17-way image classification set "Jute_Pest_Crop256" from GitHub (ObinnaNdbs/Jute-Pest-Classification); label vocabulary: beet armyworm, black hairy, cutworm, field cricket, jute aphid, jute hairy, jute red mite, jute semilooper, jute stem girdler, jute stem weevil, leaf beetle, mealybug, pod borer, Scopula Emissaria, termite, termite Odontotermes Rambur, yellow mite.

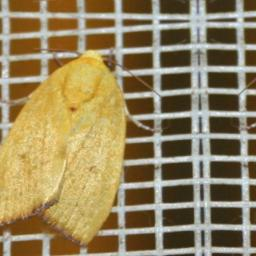
Label: pod borer

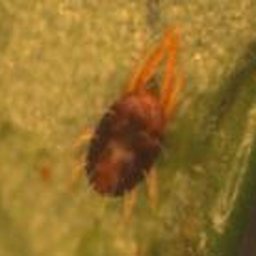
Label: jute red mite

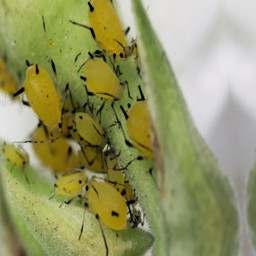
Label: yellow mite

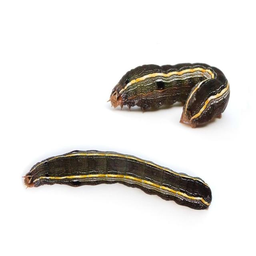
Label: beet armyworm

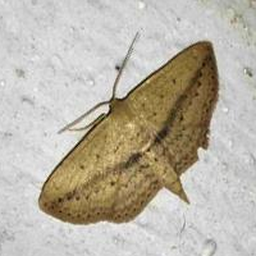
Label: Scopula Emissaria

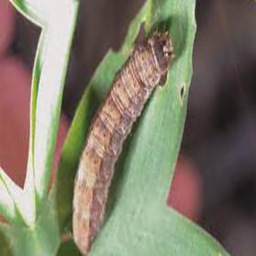
Label: cutworm
